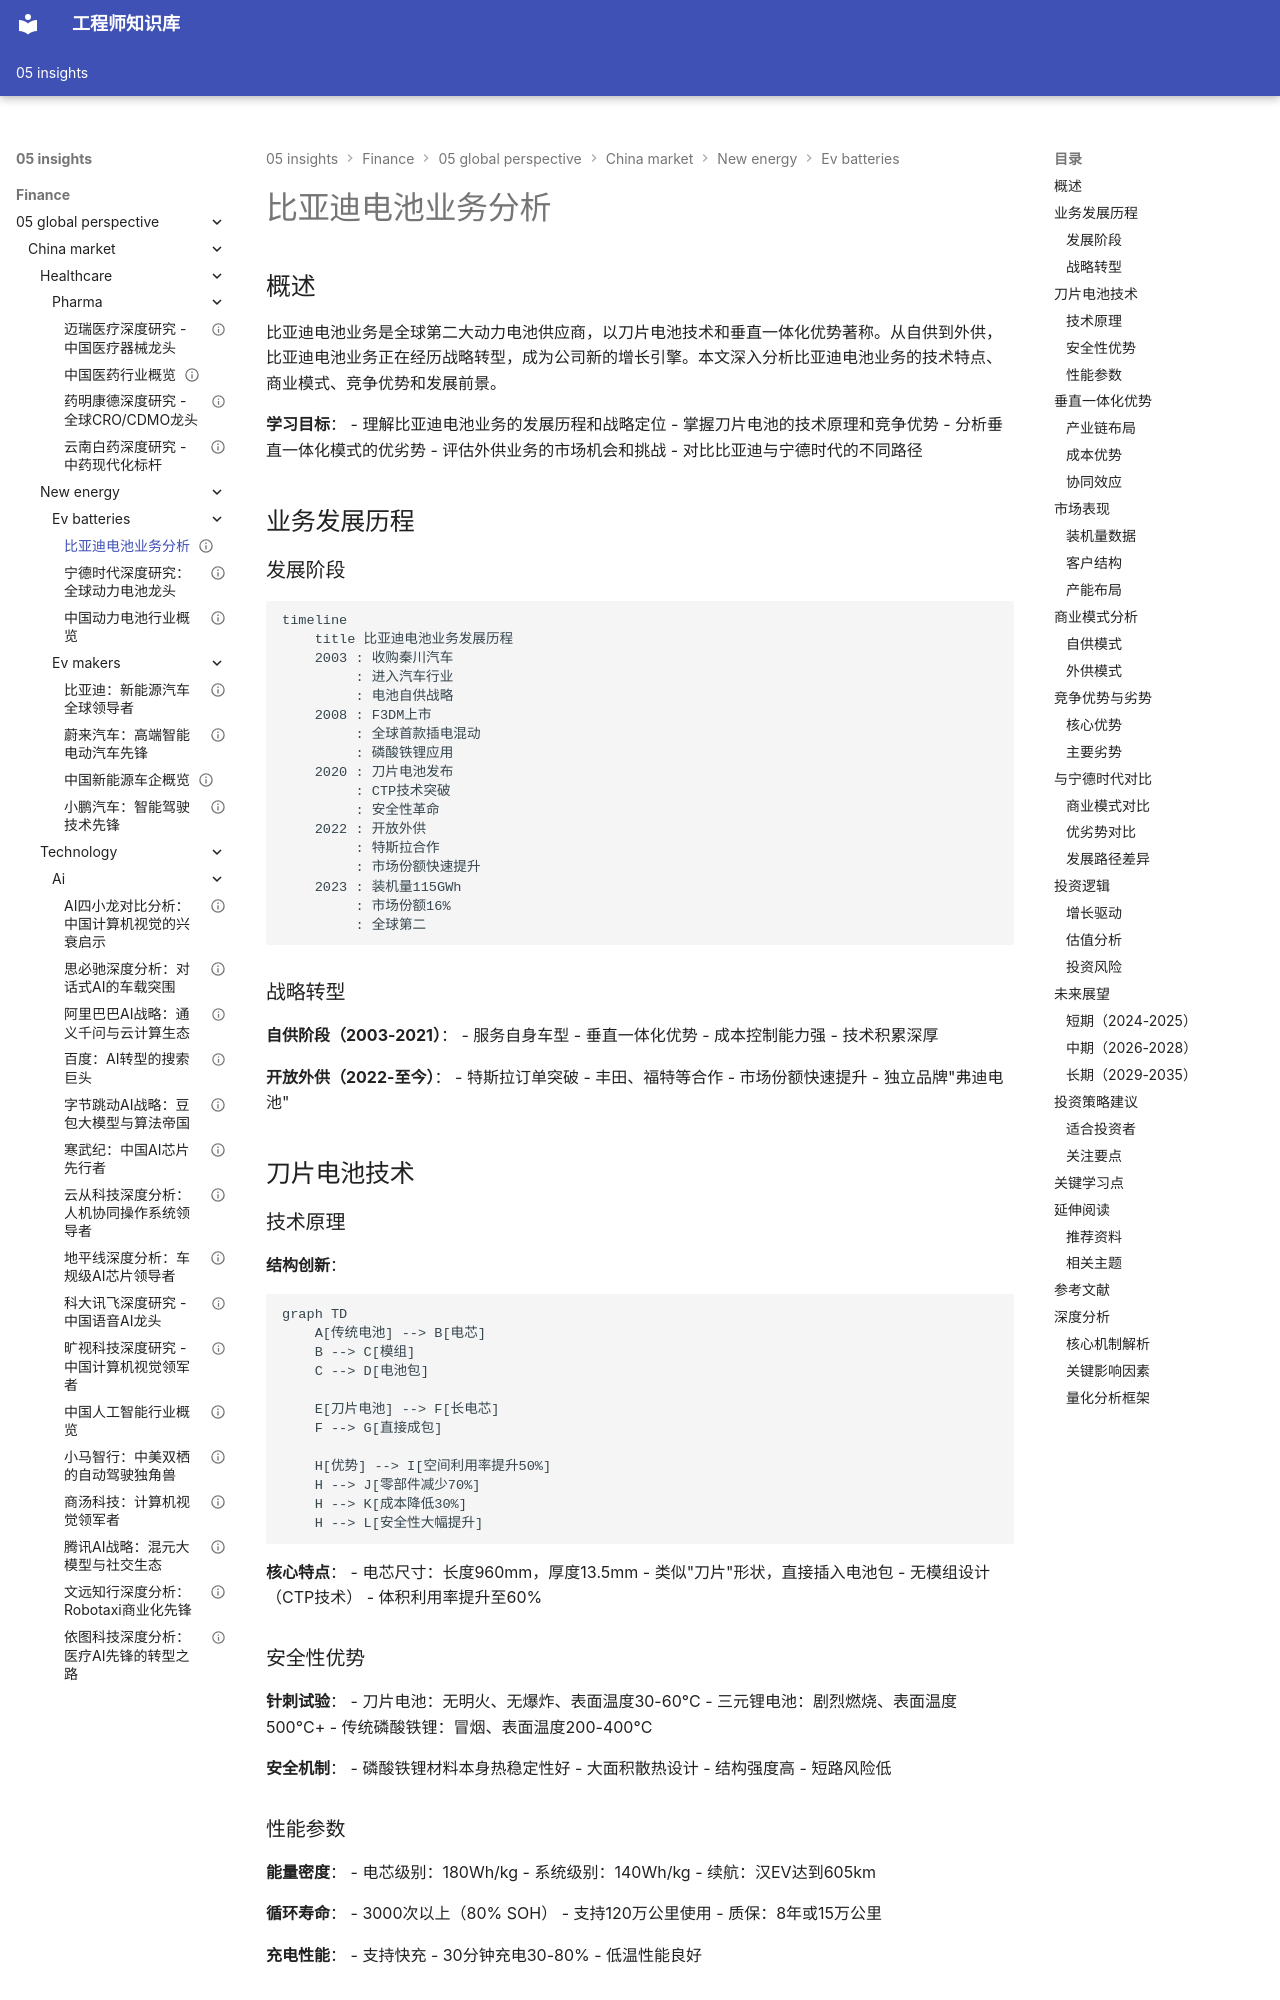

repository: Vuiora/knowledge-os · page: 05-insights/finance/05-global-perspective/china-market/new-energy/ev-batteries/byd-battery/index.html · generator: mkdocs

---
title: 比亚迪电池业务分析
description: 深入分析比亚迪电池业务的垂直一体化优势、刀片电池技术和市场策略
slug: byd-battery-business
domain: 金融洞察
module: 全球投资视角
content_type: case-study
skill_level: intermediate
tags:
- 垂直一体化
- 新能源
- 比亚迪
prerequisites:
- 动力电池行业概览
- 比亚迪公司分析
related_contents:
- 宁德时代深度研究
- 磷酸铁锂技术
- 新能源汽车产业
estimated_time: 60
difficulty_score: 3
author: Finance Knowledge System
created_at: '2024-01-20'
updated_at: '2024-01-20'
version: '1.0'
language: zh-CN
status: published
is_featured: false
---

# 比亚迪电池业务分析

## 概述

比亚迪电池业务是全球第二大动力电池供应商，以刀片电池技术和垂直一体化优势著称。从自供到外供，比亚迪电池业务正在经历战略转型，成为公司新的增长引擎。本文深入分析比亚迪电池业务的技术特点、商业模式、竞争优势和发展前景。

**学习目标**：
- 理解比亚迪电池业务的发展历程和战略定位
- 掌握刀片电池的技术原理和竞争优势
- 分析垂直一体化模式的优劣势
- 评估外供业务的市场机会和挑战
- 对比比亚迪与宁德时代的不同路径

## 业务发展历程

### 发展阶段

```mermaid
timeline
    title 比亚迪电池业务发展历程
    2003 : 收购秦川汽车
         : 进入汽车行业
         : 电池自供战略
    2008 : F3DM上市
         : 全球首款插电混动
         : 磷酸铁锂应用
    2020 : 刀片电池发布
         : CTP技术突破
         : 安全性革命
    2022 : 开放外供
         : 特斯拉合作
         : 市场份额快速提升
    2023 : 装机量115GWh
         : 市场份额16%
         : 全球第二
```

### 战略转型

**自供阶段（2003-2021）**：
- 服务自身车型
- 垂直一体化优势
- 成本控制能力强
- 技术积累深厚

**开放外供（2022-至今）**：
- 特斯拉订单突破
- 丰田、福特等合作
- 市场份额快速提升
- 独立品牌"弗迪电池"

## 刀片电池技术
